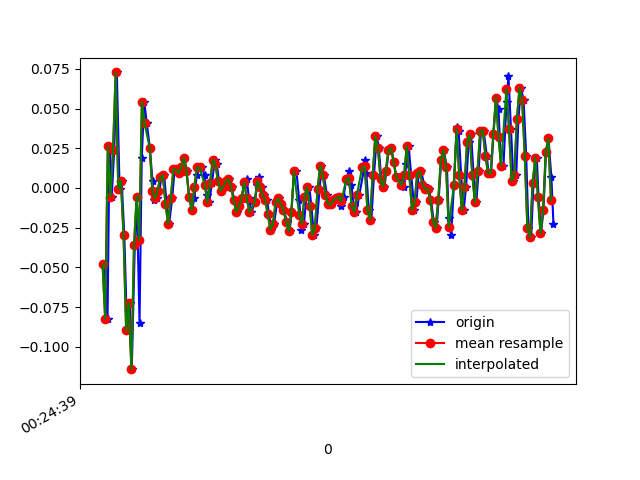

The table this chart was drawn from, first rows:
1618187079932, 882742947503287, -0.04817758, -0.17768393, 0.03064025
1618187079958, 882742966557431, -0.08239, 0.03856, -0.03167
1618187079973, 882742985611575, 0.02635, -0.2339, 0.04041
1618187079990, 882743004640903, -0.005417, -0.07139, -0.02434
1618187080009, 882743023695047, 0.0239, -0.2388, 0.02942
1618187080029, 882743042641239, 0.07277, -0.02619, -0.0109
1618187080050, 882743061687511, -5.3010974E-4, -0.13, 0.02087
1618187080066, 882743080733783, 0.004357, -0.108, -0.01823
1618187080086, 882743099755223, -0.02985, 0.1595, 0.01109
1618187080107, 882743118801463, -0.08972, -0.2864, -0.00479
1618187080127, 882743137847735, -0.07261, 0.2573, -0.02922
1618187080143, 882743156862295, -0.1142, -0.1691, 0.01598
1618187080166, 882743175881719, -0.03596, 0.2011, -0.04755
1618187080181, 882743194925911, -0.005417, 0.1754, 0.01476
1618187080202, 882743213970103, -0.08483, -0.01764, -0.03045
1618187080219, 882743232989527, 0.01902, 0.2267, -0.01334
1618187080238, 882743252003447, 0.05445, -0.2033, 0.0282
1618187080257, 882743271046071, 0.04101, 6.886502E-4, -0.03167
1618187080281, 882743290088695, 0.02513, 0.2133, -0.002346
1618187080301, 882743309106551, 0.004357, 0.1009, 0.009871
1618187080314, 882743328149175, -0.00786, -0.03963, 0.006206
1618187080333, 882743347164119, -0.006639, -0.02619, -0.001125
1618187080352, 882743366180759, -0.001752, 6.886502E-4, -0.006012
1618187080371, 882743385222167, 0.0068, 0.00191, -0.00479
1618187080390, 882743404263575, 0.008022, -0.002977, -0.00479
1618187080409, 882743423280151, -0.0103, -0.009085, -0.007233
1618187080428, 882743442321559, -0.02252, -0.01153, -0.00479
1618187080451, 882743461352727, -0.006639, -0.002977, 0.004984
1618187080470, 882743480368983, 0.01169, -0.001755, 0.01231
1618187080485, 882743499410007, 0.01169, -0.006642, 0.01476
1618187080504, 882743518451031, 0.009244, -0.01031, 0.01231
1618187080526, 882743537467351, 0.01291, -0.01275, 0.006206
1618187080545, 882743556499415, 0.01902, -0.009085, 0.003762
1618187080561, 882743575515351, 0.01047, -0.01275, 0.004984
1618187080580, 882743594556119, -0.005417, -0.0213, 0.008649
1618187080602, 882743613596823, -0.01397, -0.0213, 0.007427
1618187080620, 882743632637591, -0.006639, -0.0213, 0.006206
1618187080638, 882743651640471, 0.008022, -0.01153, 9.7E-5
1618187080656, 882743670680855, 0.01291, -0.00542, -0.001125
1618187080675, 882743689721175, 0.01291, -0.001755, 0.00254
1618187080700, 882743708736727, 0.008022, -0.004198, 0.004984
1618187080714, 882743727777111, -0.004195, -0.007863, 0.006206
1618187080733, 882743746806295, -0.009082, -0.006642, 0.01109
1618187080755, 882743765821591, 0.003135, -0.004198, 0.01109
1618187080776, 882743784861655, 0.0178, -0.002977, 0.01109
1618187080790, 882743803901719, 0.01535, -0.001755, 0.01109
1618187080809, 882743822941783, 0.004357, -0.00542, 0.007427
1618187080832, 882743841981847, -0.001752, -0.006642, 0.006206
1618187080851, 882743860976407, 6.916197E-4, -0.006642, 0.004984
1618187080866, 882743880015959, 0.004357, -0.006642, 0.003762
1618187080885, 882743899055447, 0.005579, -0.009085, 0.001319
1618187080904, 882743918095063, 6.916197E-4, -0.01031, -0.002346
1618187080925, 882743937109847, -0.00786, -0.01153, -0.006012
1618187080942, 882743956134615, -0.01519, -0.007863, -0.009677
1618187080961, 882743975173847, -0.01153, -0.007863, -0.008455
1618187080980, 882743994188375, -0.006639, -0.004198, -0.007233
1618187081001, 882744013227607, 0.001913, -0.002977, -0.003568
1618187081019, 882744032266839, 0.005579, 6.886502E-4, -0.003568
1618187081037, 882744051272151, -0.006639, 6.886502E-4, 9.7E-5
1618187081056, 882744070311127, -0.01519, 6.886502E-4, 0.007427
1618187081081, 882744089350231, -0.009082, 0.01046, 0.009871
... 120 more rows
